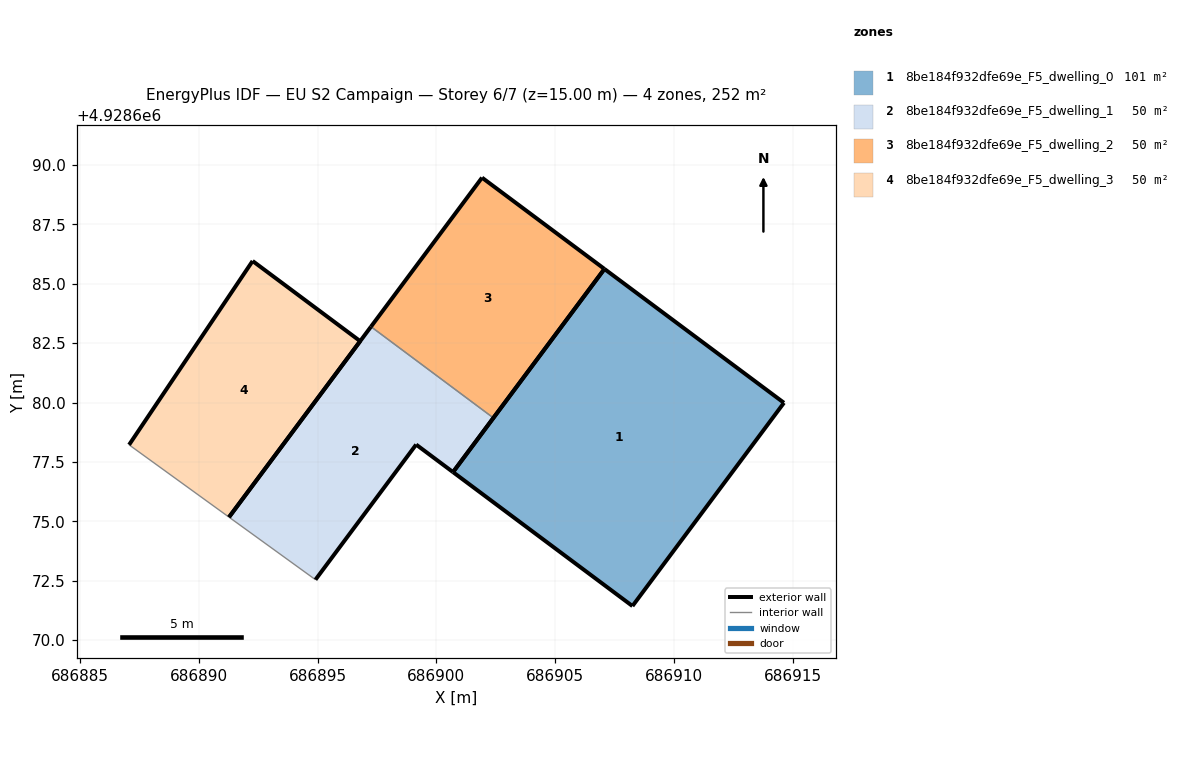
=== STOREY PLAN SPEC (per zone: floor XY polygon, exterior-wall plan segments, windows/doors) ===
zone 1: 8be184f932dfe69e_F5_dwelling_0  (100.7 m²)
  floor: (686908.26, 4928671.43) (686914.64, 4928679.99) (686907.08, 4928685.63) (686900.70, 4928677.07)
  exterior wall: (686907.08, 4928685.63) – (686914.64, 4928679.99)  [9.4 m]
  exterior wall: (686914.64, 4928679.99) – (686908.26, 4928671.43)  [10.7 m]
  exterior wall: (686908.26, 4928671.43) – (686900.70, 4928677.07)  [9.4 m]
  exterior wall: (686900.70, 4928677.07) – (686907.08, 4928685.63)  [10.7 m]
zone 2: 8be184f932dfe69e_F5_dwelling_1  (50.3 m²)
  floor: (686900.70, 4928677.07) (686902.40, 4928679.35) (686897.24, 4928683.20) (686891.27, 4928675.17) (686894.91, 4928672.54) (686899.15, 4928678.23)
  exterior wall: (686891.27, 4928675.17) – (686897.24, 4928683.20)  [10.0 m]
  exterior wall: (686902.40, 4928679.35) – (686900.70, 4928677.07)  [2.8 m]
  exterior wall: (686900.70, 4928677.07) – (686899.15, 4928678.23)  [1.9 m]
  exterior wall: (686899.15, 4928678.23) – (686894.91, 4928672.54)  [7.1 m]
  interior walls: 2
zone 3: 8be184f932dfe69e_F5_dwelling_2  (50.3 m²)
  floor: (686902.40, 4928679.35) (686907.08, 4928685.63) (686901.92, 4928689.47) (686897.24, 4928683.20)
  exterior wall: (686901.92, 4928689.47) – (686907.08, 4928685.63)  [6.4 m]
  exterior wall: (686907.08, 4928685.63) – (686902.40, 4928679.35)  [7.8 m]
  exterior wall: (686897.24, 4928683.20) – (686901.92, 4928689.47)  [7.8 m]
  interior walls: 1
zone 4: 8be184f932dfe69e_F5_dwelling_3  (50.3 m²)
  floor: (686891.27, 4928675.17) (686896.79, 4928682.58) (686892.26, 4928685.96) (686887.06, 4928678.22)
  exterior wall: (686892.26, 4928685.96) – (686896.79, 4928682.58)  [5.6 m]
  exterior wall: (686896.79, 4928682.58) – (686891.27, 4928675.17)  [9.2 m]
  exterior wall: (686887.06, 4928678.22) – (686892.26, 4928685.96)  [9.3 m]
  interior walls: 1

=== DERIVED (storey summary) ===
Building: EU S2 Campaign
Storey: 6 of 7  (floor level z = 15.00 m)
Storey gross floor area: 251.6 m²
Zones on this storey: 4
  - 8be184f932dfe69e_F5_dwelling_0: floor 100.7 m²; exterior wall 40.2 m (120.6 m²); WWR 0.0%
  - 8be184f932dfe69e_F5_dwelling_1: floor 50.3 m²; exterior wall 21.9 m (65.7 m²); WWR 0.0%
  - 8be184f932dfe69e_F5_dwelling_2: floor 50.3 m²; exterior wall 22.1 m (66.2 m²); WWR 0.0%
  - 8be184f932dfe69e_F5_dwelling_3: floor 50.3 m²; exterior wall 24.2 m (72.7 m²); WWR 0.0%
Zone adjacency (shared interzone walls):
  - 8be184f932dfe69e_F5_dwelling_1 ↔ 8be184f932dfe69e_F5_dwelling_2